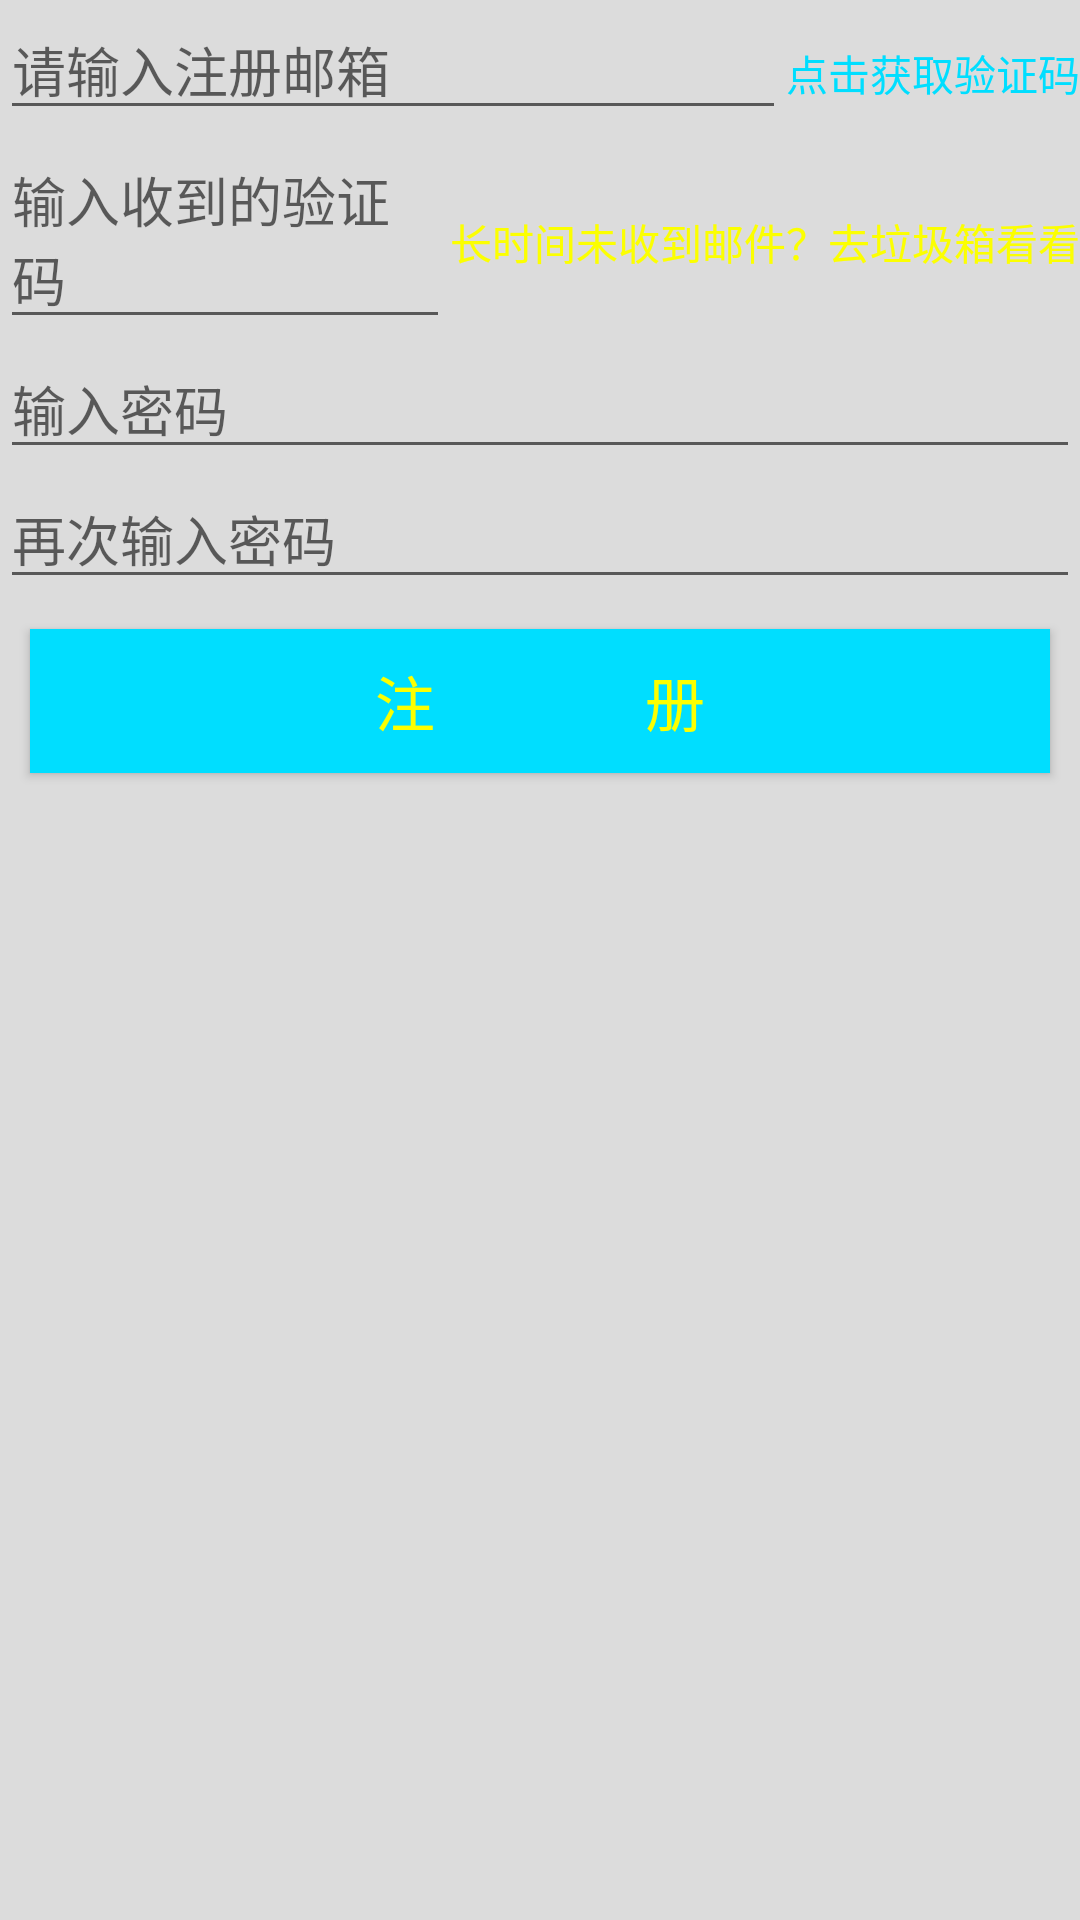

Produce the Android XML layout that renders to this screen, including the resource entries it uses.
<!-- AndroidManifest.xml: application theme AppTheme -->
<!-- res/layout/activity_registered.xml -->
<?xml version="1.0" encoding="utf-8"?>
<LinearLayout xmlns:android="http://schemas.android.com/apk/res/android"
    xmlns:app="http://schemas.android.com/apk/res-auto"
    xmlns:tools="http://schemas.android.com/tools"
    android:layout_width="match_parent"
    android:layout_height="match_parent"
    android:orientation="vertical"
    android:background="#dcdcdc"
    tools:context=".Registered">

    
   <LinearLayout
       android:layout_width="match_parent"
       android:layout_height="wrap_content">

    <EditText
        android:id="@+id/user_email"
        android:layout_width="0dp"
        android:layout_height="wrap_content"
        android:layout_weight="1"
        android:hint="请输入注册邮箱"/>
    <TextView
        android:id="@+id/send_code"
        android:layout_width="wrap_content"
        android:layout_height="wrap_content"
        android:textColor="#00deff"
        android:background="@drawable/color_change_selector"
        android:text="点击获取验证码"/>
   </LinearLayout>

    
    <LinearLayout
        android:layout_width="match_parent"
        android:layout_height="wrap_content">

        <EditText
            android:id="@+id/check_code"
            android:layout_width="0dp"
            android:layout_height="wrap_content"
            android:layout_weight="1"
            android:hint="输入收到的验证码"/>
        <TextView
            android:layout_width="wrap_content"
            android:layout_height="wrap_content"
            android:textColor="#fcff00"
            android:text="长时间未收到邮件？去垃圾箱看看"/>
    </LinearLayout>

    <EditText
        android:id="@+id/registered_password"
        android:layout_width="match_parent"
        android:layout_height="wrap_content"
        android:hint="输入密码"/>

    <EditText
        android:id="@+id/registered_password1"
        android:layout_width="match_parent"
        android:layout_height="wrap_content"
        android:hint="再次输入密码"/>

    <Button
        android:id="@+id/registered_account"
        android:layout_width="match_parent"
        android:layout_height="wrap_content"
        android:layout_margin="10dp"
        android:background="#00deff"
        android:textSize="20sp"
        android:textColor="#fcff00"
        android:text="注              册"/>


    
    <TextView
        android:id="@+id/registered_result"
        android:layout_width="match_parent"
        android:layout_height="wrap_content" />
</LinearLayout>
<!-- resources referenced by this layout -->
<resources>
  <style name="AppTheme" parent="Theme.AppCompat.Light.DarkActionBar">
          
          <item name="colorPrimary">#ff0000</item>
          <item name="colorPrimaryDark">#c30000</item>
          <item name="colorAccent">@color/colorAccent</item>
      </style>
  <!-- not gathered from this repository: default colours our renderer supplied (Android Studio template values) -->
  <color name="colorAccent">#FF03DAC5</color>
</resources>
